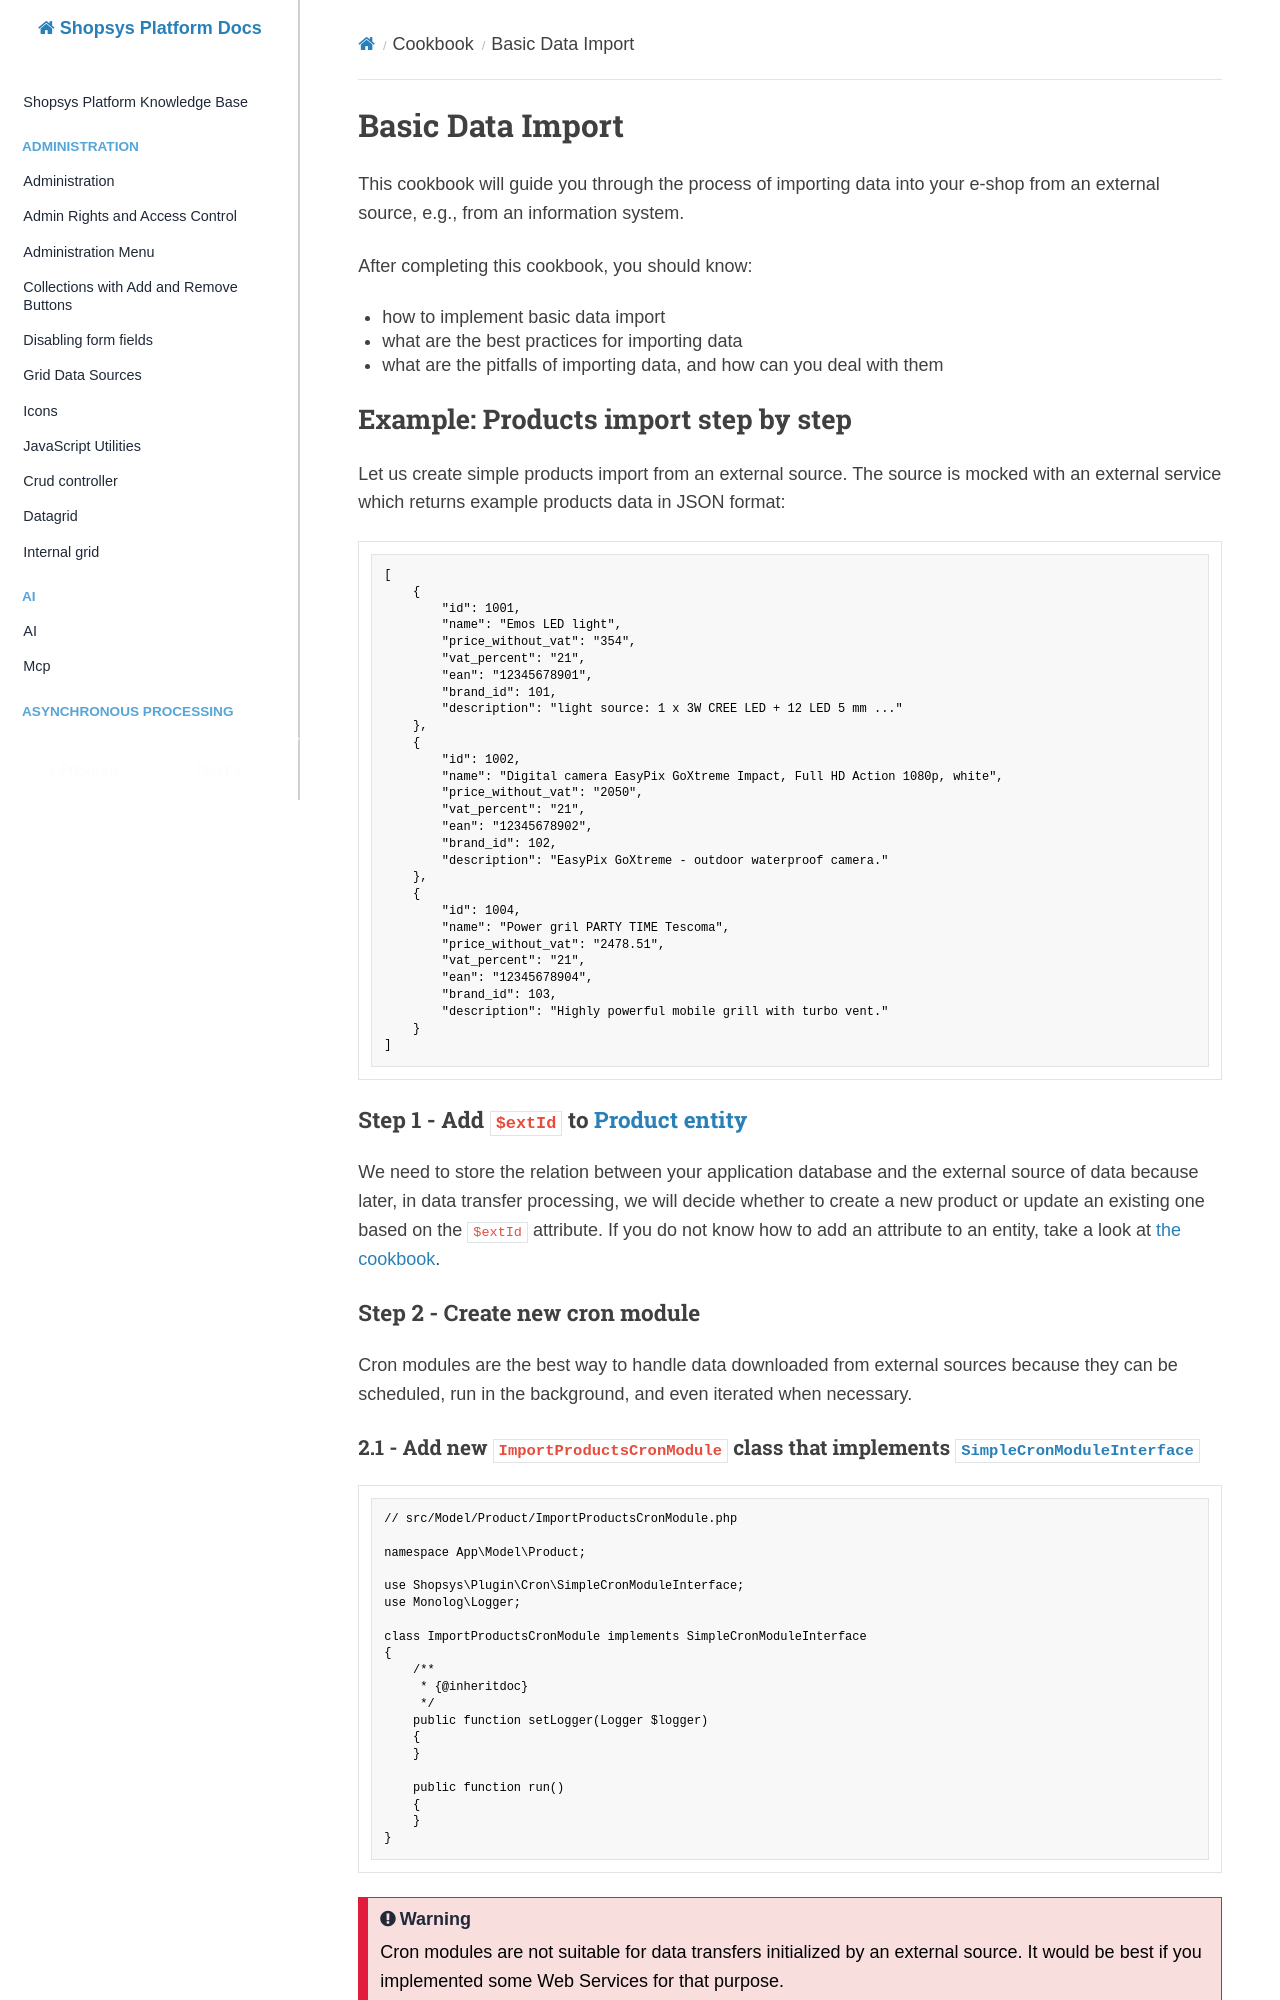

repository: shopsys/shopsys · page: cookbook/basic-data-import/index.html · generator: mkdocs

# Basic Data Import

This cookbook will guide you through the process of importing data into your e-shop from an external source,
e.g., from an information system.

After completing this cookbook, you should know:

- how to implement basic data import
- what are the best practices for importing data
- what are the pitfalls of importing data, and how can you deal with them

## Example: Products import step by step

Let us create simple products import from an external source.
The source is mocked with an external service which returns example products data in JSON format:

```json
[
    {
        "id": 1001,
        "name": "Emos LED light",
        "price_without_vat": "354",
        "vat_percent": "21",
        "ean": "12345678901",
        "brand_id": 101,
        "description": "light source: 1 x 3W CREE LED + 12 LED 5 mm ..."
    },
    {
        "id": 1002,
        "name": "Digital camera EasyPix GoXtreme Impact, Full HD Action 1080p, white",
        "price_without_vat": "2050",
        "vat_percent": "21",
        "ean": "12345678902",
        "brand_id": 102,
        "description": "EasyPix GoXtreme - outdoor waterproof camera."
    },
    {
        "id": 1004,
        "name": "Power gril PARTY TIME Tescoma",
        "price_without_vat": "2478.51",
        "vat_percent": "21",
        "ean": "12345678904",
        "brand_id": 103,
        "description": "Highly powerful mobile grill with turbo vent."
    }
]
```

### Step 1 - Add `$extId` to [Product]({{github.link}}/project-base/app/src/Model/Product/Product.php) [entity](../model/introduction-to-model-architecture.md#entity)

We need to store the relation between your application database and the external source of data because later, in data transfer processing,
we will decide whether to create a new product or update an existing one based on the `$extId` attribute.
If you do not know how to add an attribute to an entity, take a look at [the cookbook](adding-new-attribute-to-an-entity.md).

### Step 2 - Create new cron module

Cron modules are the best way to handle data downloaded from external sources
because they can be scheduled, run in the background, and even iterated when necessary.

#### 2.1 - Add new `ImportProductsCronModule` class that implements [`SimpleCronModuleInterface`]({{github.link}}/packages/plugin-interface/src/Cron/SimpleCronModuleInterface.php)

```php
// src/Model/Product/ImportProductsCronModule.php

namespace App\Model\Product;

use Shopsys\Plugin\Cron\SimpleCronModuleInterface;
use Monolog\Logger;

class ImportProductsCronModule implements SimpleCronModuleInterface
{
    /**
     * {@inheritdoc}
     */
    public function setLogger(Logger $logger)
    {
    }

    public function run()
    {
    }
}
```

!!! warning

    Cron modules are not suitable for data transfers initialized by an external source. It would be best if you implemented some Web Services for that purpose.

#### 2.2 - Add cron configuration to [`cron.yaml`]({{github.link}}/project-base/app/config/cron.yaml)

```diff
# app/config/cron.yaml

services:
    _defaults:
        autowire: true
        autoconfigure: true
        public: false

+   App\Model\Product\ImportProductsCronModule:
+       tags:
+           - { name: shopsys.cron, cron: '0 */3 * * *' }
```

_Note: You can schedule cron modules to run whenever you want using [cron expression](https://en.wikipedia.org/wiki/Cron#CRON_expression). This example module will be run every 3 hours._

### Step 3 - Process incoming data in our new `ImportProductsCronModule`

In this step, we will download data from the external source
and then decide whether to create or update existing product based on `$extId`.
